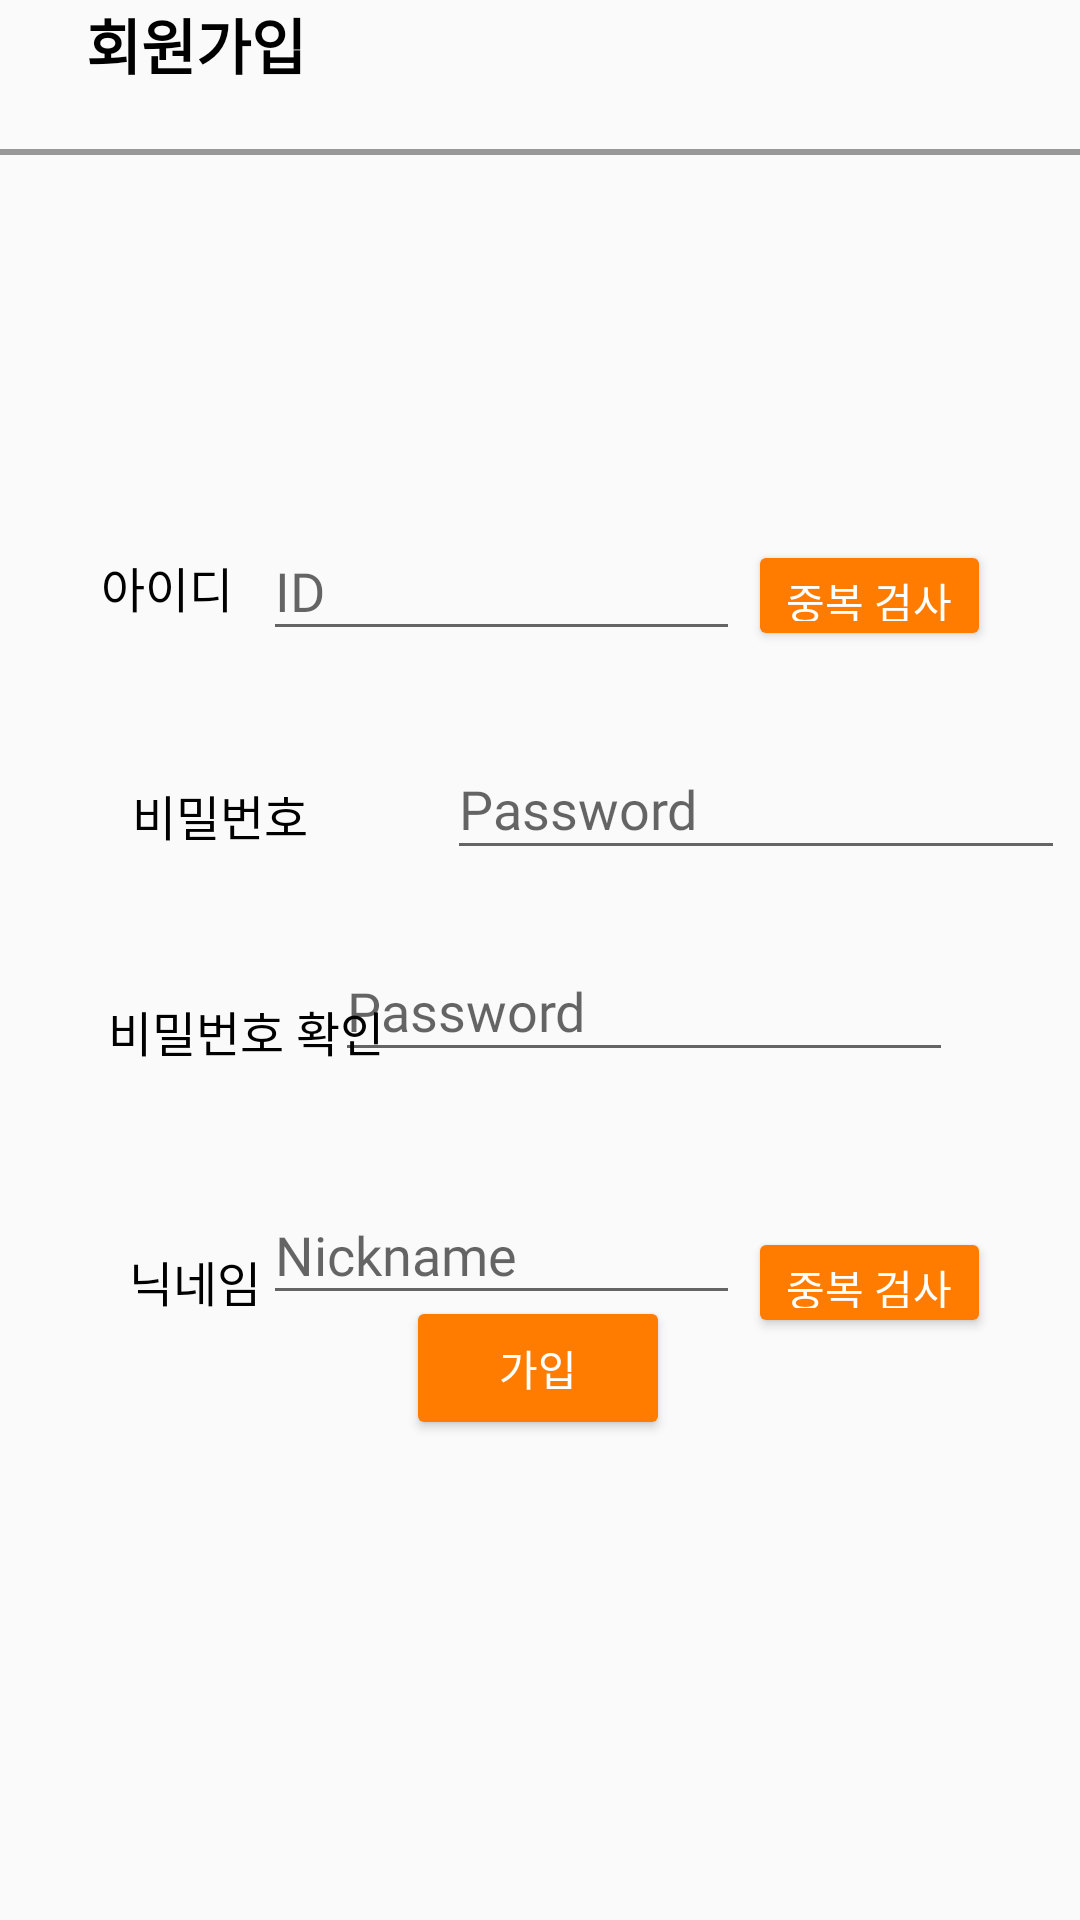

Write the Android layout XML for this screen, with the resource values it uses.
<!-- AndroidManifest.xml: application theme Theme.AppCompat.Light.NoActionBar -->
<!-- res/layout/join.xml -->
<?xml version="1.0" encoding="utf-8"?>
<androidx.constraintlayout.widget.ConstraintLayout xmlns:android="http://schemas.android.com/apk/res/android"
    xmlns:app="http://schemas.android.com/apk/res-auto"
    xmlns:tools="http://schemas.android.com/tools"
    android:layout_width="match_parent"
    android:layout_height="match_parent">


    <TextView
        android:layout_width="wrap_content"
        android:layout_height="wrap_content"
        android:layout_marginLeft="15dp"
        android:text="회원가입"
        android:fontFamily="@font/notosanskrregular"
        android:layout_marginBottom="-10dp"
        android:textColor="@color/black"
        android:textSize="20sp"
        android:textStyle="bold"
        app:layout_constraintBottom_toBottomOf="parent"
        app:layout_constraintEnd_toEndOf="parent"
        app:layout_constraintHorizontal_bias="0.05"
        app:layout_constraintStart_toStartOf="parent"
        app:layout_constraintTop_toTopOf="parent"
        app:layout_constraintVertical_bias="0.0" />

    <TextView
        android:id="@+id/write_personnel_tv2"
        android:layout_width="417dp"
        android:layout_height="2dp"
        android:background="@color/dark_gray"
        app:layout_constraintBottom_toBottomOf="parent"
        app:layout_constraintEnd_toEndOf="parent"
        app:layout_constraintHorizontal_bias="1.0"
        app:layout_constraintStart_toStartOf="parent"
        app:layout_constraintTop_toTopOf="parent"
        app:layout_constraintVertical_bias="0.078" />

    <EditText
        android:id="@+id/pwd_insert_join_et"
        android:layout_width="206dp"
        android:layout_height="42dp"
        android:layout_marginStart="149dp"
        android:layout_marginTop="248dp"
        android:layout_marginEnd="56dp"
        android:ems="10"
        android:hint="Password"
        android:fontFamily="@font/notosanskrregular"
        android:includeFontPadding="false"
        android:inputType="textPassword"
        app:layout_constraintEnd_toEndOf="parent"
        app:layout_constraintHorizontal_bias="0.0"
        app:layout_constraintStart_toStartOf="parent"
        app:layout_constraintTop_toTopOf="parent" />

    <TextView
        android:id="@+id/pwd_tv_join"
        android:layout_width="wrap_content"
        android:layout_height="wrap_content"
        android:layout_marginStart="44dp"
        android:layout_marginTop="260dp"
        android:fontFamily="@font/notosanskrregular"
        android:includeFontPadding="false"
        android:text="비밀번호"
        android:textColor="#000000"
        android:textSize="16sp"
        app:layout_constraintStart_toStartOf="parent"
        app:layout_constraintTop_toTopOf="parent" />

    <TextView
        android:id="@+id/pwd_check_tv"
        android:layout_width="wrap_content"
        android:layout_height="wrap_content"
        android:layout_marginStart="36dp"
        android:layout_marginTop="332dp"
        android:fontFamily="@font/notosanskrregular"
        android:includeFontPadding="false"
        android:text="비밀번호 확인"
        android:textColor="#000000"
        android:textSize="16sp"
        app:layout_constraintStart_toStartOf="parent"
        app:layout_constraintTop_toTopOf="parent" />

    <EditText
        android:id="@+id/pwd_check_insert_et"
        android:layout_width="206dp"
        android:layout_height="42dp"
        android:ems="10"
        android:hint="Password"
        android:fontFamily="@font/notosanskrregular"
        android:includeFontPadding="false"
        android:inputType="textPassword"
        app:layout_constraintBottom_toBottomOf="parent"
        app:layout_constraintEnd_toEndOf="parent"
        app:layout_constraintHorizontal_bias="0.726"
        app:layout_constraintStart_toStartOf="parent"
        app:layout_constraintTop_toBottomOf="@+id/pwd_insert_join_et"
        app:layout_constraintVertical_bias="0.082" />

    <EditText
        android:id="@+id/name_insert_et"
        android:layout_width="159dp"
        android:layout_height="41dp"
        android:layout_marginTop="40dp"
        android:ems="10"
        android:hint="Nickname"
        android:fontFamily="@font/notosanskrregular"
        android:includeFontPadding="false"
        android:inputType="textPersonName"
        app:layout_constraintEnd_toEndOf="parent"
        app:layout_constraintHorizontal_bias="0.436"
        app:layout_constraintStart_toStartOf="parent"
        app:layout_constraintTop_toBottomOf="@+id/pwd_check_insert_et" />

    <TextView
        android:id="@+id/name_tv"
        android:layout_width="wrap_content"
        android:layout_height="wrap_content"
        android:layout_marginTop="208dp"
        android:fontFamily="@font/notosanskrregular"
        android:includeFontPadding="false"
        android:text="닉네임"
        android:textColor="#000000"
        android:textSize="16sp"
        app:layout_constraintEnd_toEndOf="parent"
        app:layout_constraintHorizontal_bias="0.136"
        app:layout_constraintStart_toStartOf="parent"
        app:layout_constraintTop_toBottomOf="@+id/id_tv_join" />

    <Button
        android:id="@+id/name_overlap_btn"
        android:layout_width="81dp"
        android:layout_height="37dp"
        android:layout_marginTop="192dp"
        android:backgroundTint="#FF7C01"
        android:fontFamily="@font/notosanskrregular"
        android:includeFontPadding="false"
        android:text="중복 검사"
        android:textColor="#FFFFFF"
        app:layout_constraintEnd_toEndOf="parent"
        app:layout_constraintHorizontal_bias="0.081"
        app:layout_constraintStart_toEndOf="@+id/name_insert_et"
        app:layout_constraintTop_toBottomOf="@+id/id_overlap_btn" />

    <Button
        android:id="@+id/id_overlap_btn"
        android:layout_width="81dp"
        android:layout_height="37dp"
        android:layout_marginTop="180dp"
        android:backgroundTint="#FF7C01"
        android:fontFamily="@font/notosanskrregular"
        android:includeFontPadding="false"
        android:text="중복 검사"
        android:textColor="#FFFFFF"
        app:layout_constraintEnd_toEndOf="parent"
        app:layout_constraintHorizontal_bias="0.081"
        app:layout_constraintStart_toEndOf="@+id/id_insert_join_et"
        app:layout_constraintTop_toTopOf="parent" />

    <TextView
        android:id="@+id/id_tv_join"
        android:layout_width="wrap_content"
        android:layout_height="wrap_content"
        android:layout_marginTop="184dp"
        android:fontFamily="@font/notosanskrregular"
        android:includeFontPadding="false"
        android:text="아이디"
        android:textColor="#000000"
        android:textSize="16sp"
        app:layout_constraintEnd_toStartOf="@+id/id_insert_join_et"
        app:layout_constraintHorizontal_bias="0.769"
        app:layout_constraintStart_toStartOf="parent"
        app:layout_constraintTop_toTopOf="parent" />

    <EditText
        android:id="@+id/id_insert_join_et"
        android:layout_width="159dp"
        android:layout_height="41dp"
        android:layout_marginTop="176dp"
        android:ems="10"
        android:hint="ID"
        android:fontFamily="@font/notosanskrregular"
        android:includeFontPadding="false"
        android:inputType="textPersonName"
        app:layout_constraintEnd_toEndOf="parent"
        app:layout_constraintHorizontal_bias="0.436"
        app:layout_constraintStart_toStartOf="parent"
        app:layout_constraintTop_toTopOf="parent" />

    <Button
        android:id="@+id/join_btn_join"
        android:layout_width="wrap_content"
        android:layout_height="wrap_content"
        android:layout_marginBottom="160dp"
        android:backgroundTint="#FF7C01"
        android:fontFamily="@font/notosanskrregular"
        android:includeFontPadding="false"
        android:text="가입"
        android:textColor="#FFFFFF"
        app:layout_constraintBottom_toBottomOf="parent"
        app:layout_constraintEnd_toEndOf="parent"
        app:layout_constraintHorizontal_bias="0.498"
        app:layout_constraintStart_toStartOf="parent" />

</androidx.constraintlayout.widget.ConstraintLayout>
<!-- resources referenced by this layout -->
<resources>
  <color name="black">#FF000000</color>
  <color name="dark_gray">#989898</color>
</resources>
